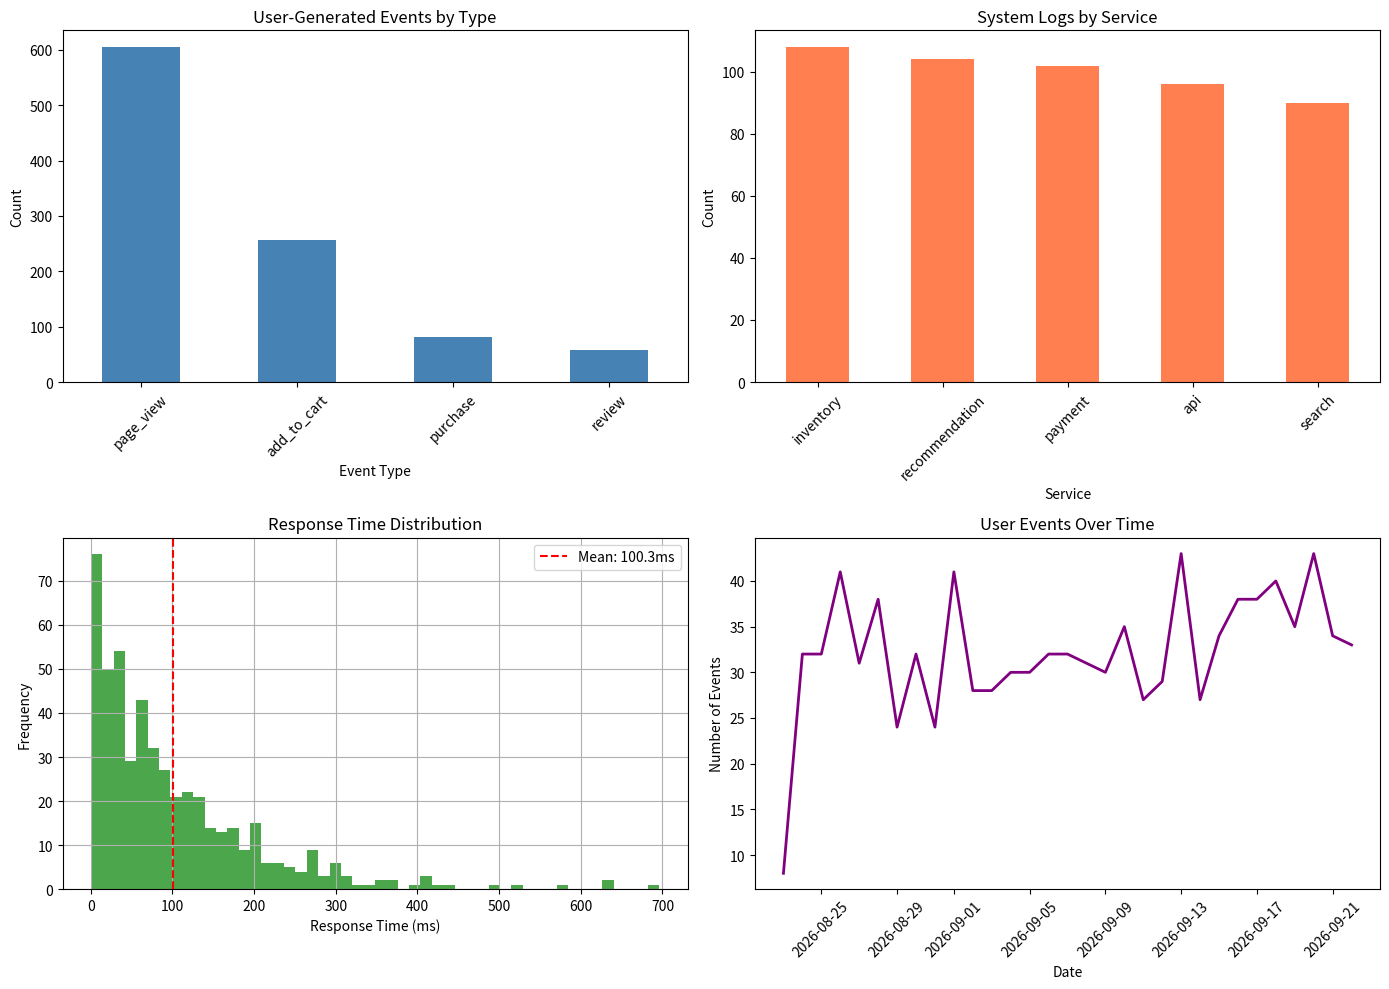
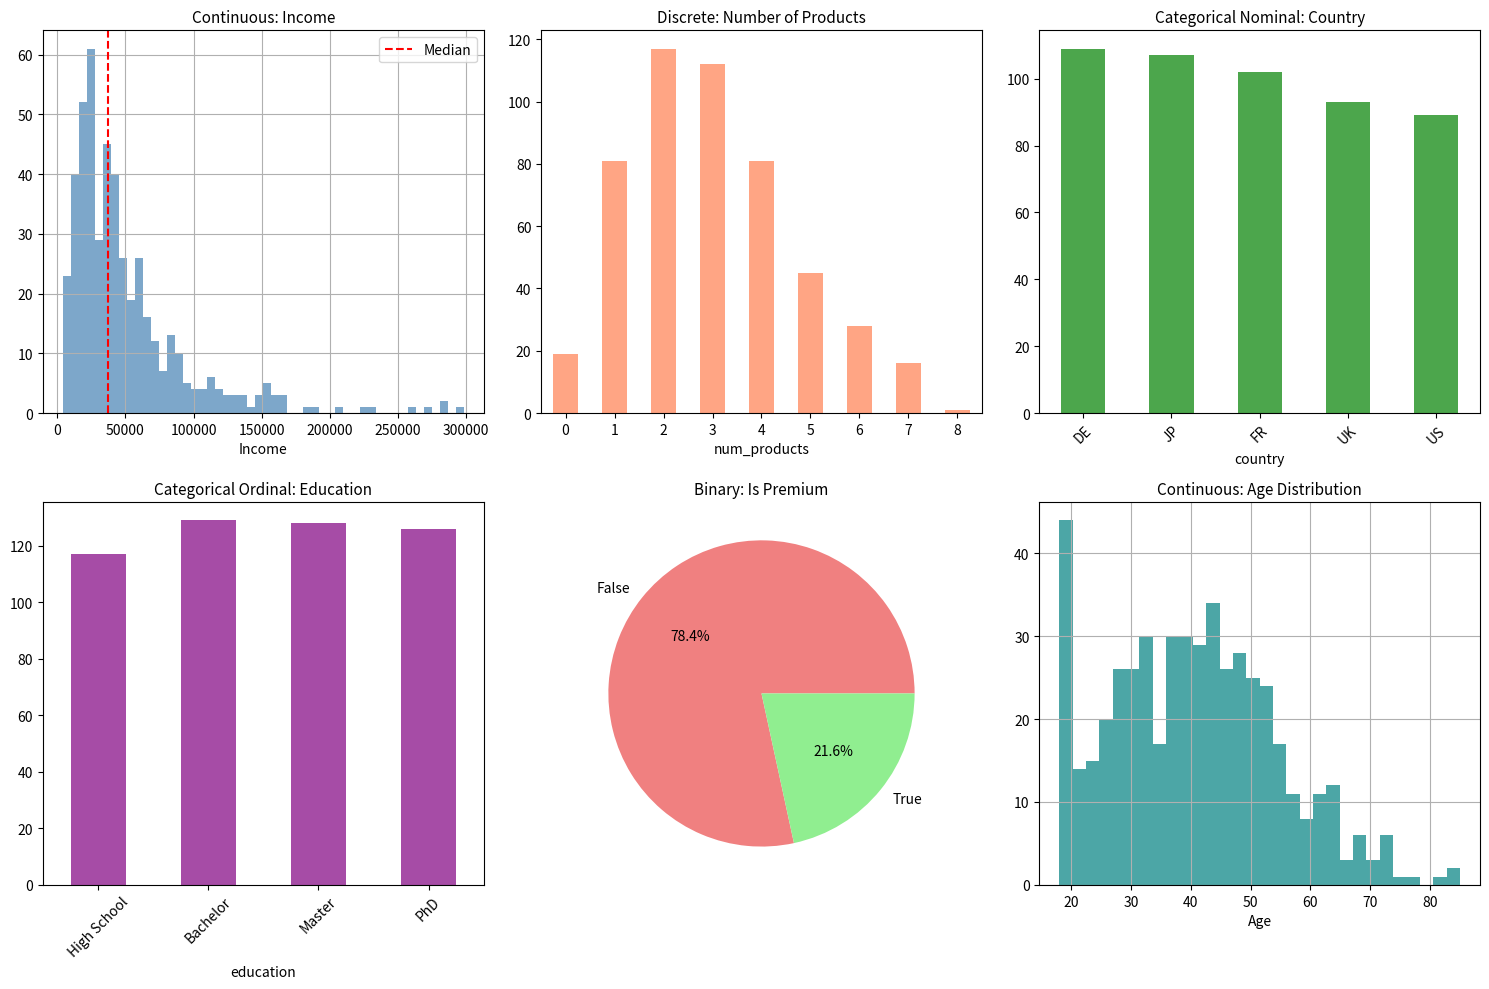

Write the Python code that produced these figures, in order. (Note: this script raises an exception after producing the figures.)
# Import required libraries
import pandas as pd
import numpy as np
import matplotlib.pyplot as plt
import seaborn as sns
from typing import Dict, List, Any, Optional
import json
from datetime import datetime, timedelta
import warnings

warnings.filterwarnings('ignore')
pd.set_option('display.max_columns', 50)
pd.set_option('display.width', 1000)

print("Libraries imported successfully!")
print(f"Pandas version: {pd.__version__}")
print(f"NumPy version: {np.__version__}")

# Example: Simulating different data sources for an e-commerce platform

class DataSourceSimulator:
    """Simulates various data sources in an ML system."""
    
    def __init__(self, seed: int = 42):
        np.random.seed(seed)
        self.users = self._generate_users(100)
        self.products = self._generate_products(50)
    
    def _generate_users(self, n: int) -> pd.DataFrame:
        return pd.DataFrame({
            'user_id': range(1, n + 1),
            'signup_date': pd.date_range('2023-01-01', periods=n, freq='D'),
            'country': np.random.choice(['US', 'UK', 'DE', 'FR', 'JP'], n),
            'age_group': np.random.choice(['18-24', '25-34', '35-44', '45-54', '55+'], n)
        })
    
    def _generate_products(self, n: int) -> pd.DataFrame:
        categories = ['Electronics', 'Clothing', 'Books', 'Home', 'Sports']
        return pd.DataFrame({
            'product_id': range(1, n + 1),
            'category': np.random.choice(categories, n),
            'price': np.random.uniform(10, 500, n).round(2),
            'stock': np.random.randint(0, 1000, n)
        })
    
    def generate_user_events(self, n_events: int = 1000) -> pd.DataFrame:
        event_types = ['page_view', 'add_to_cart', 'purchase', 'review']
        weights = [0.6, 0.25, 0.10, 0.05]
        
        events = pd.DataFrame({
            'event_id': range(1, n_events + 1),
            'timestamp': [datetime.now() - timedelta(hours=np.random.randint(0, 720)) 
                         for _ in range(n_events)],
            'user_id': np.random.choice(self.users['user_id'], n_events),
            'product_id': np.random.choice(self.products['product_id'], n_events),
            'event_type': np.random.choice(event_types, n_events, p=weights),
            'session_id': [f"sess_{np.random.randint(1, 200)}" for _ in range(n_events)]
        })
        
        return events.sort_values('timestamp').reset_index(drop=True)
    
    def generate_system_logs(self, n_logs: int = 500) -> pd.DataFrame:
        services = ['api', 'payment', 'recommendation', 'search', 'inventory']
        log_levels = ['INFO', 'WARNING', 'ERROR', 'DEBUG']
        weights = [0.7, 0.15, 0.05, 0.10]
        
        logs = pd.DataFrame({
            'log_id': range(1, n_logs + 1),
            'timestamp': [datetime.now() - timedelta(minutes=np.random.randint(0, 1440)) 
                         for _ in range(n_logs)],
            'service': np.random.choice(services, n_logs),
            'level': np.random.choice(log_levels, n_logs, p=weights),
            'response_time_ms': np.random.exponential(100, n_logs).round(2),
            'cpu_usage': np.random.uniform(10, 90, n_logs).round(1)
        })
        
        return logs.sort_values('timestamp').reset_index(drop=True)


# Create simulator and generate data
simulator = DataSourceSimulator(seed=42)

user_events = simulator.generate_user_events(1000)
print("User-Generated Events (First-Party Data):")
print(user_events.head(10))
print(f"\nTotal events: {len(user_events)}")
print(f"Event types: {user_events['event_type'].value_counts().to_dict()}")

# System-generated data
system_logs = simulator.generate_system_logs(500)
print("System-Generated Logs:")
print(system_logs.head(10))
print(f"\nLog levels: {system_logs['level'].value_counts().to_dict()}")

# Visualize data source characteristics
fig, axes = plt.subplots(2, 2, figsize=(14, 10))

# User events by type
ax1 = axes[0, 0]
user_events['event_type'].value_counts().plot(kind='bar', ax=ax1, color='steelblue')
ax1.set_title('User-Generated Events by Type', fontsize=12)
ax1.set_xlabel('Event Type')
ax1.set_ylabel('Count')
ax1.tick_params(axis='x', rotation=45)

# System logs by service
ax2 = axes[0, 1]
system_logs['service'].value_counts().plot(kind='bar', ax=ax2, color='coral')
ax2.set_title('System Logs by Service', fontsize=12)
ax2.set_xlabel('Service')
ax2.set_ylabel('Count')
ax2.tick_params(axis='x', rotation=45)

# Response time distribution
ax3 = axes[1, 0]
system_logs['response_time_ms'].hist(bins=50, ax=ax3, color='green', alpha=0.7)
ax3.set_title('Response Time Distribution', fontsize=12)
ax3.set_xlabel('Response Time (ms)')
ax3.set_ylabel('Frequency')
ax3.axvline(system_logs['response_time_ms'].mean(), color='red', linestyle='--', 
            label=f"Mean: {system_logs['response_time_ms'].mean():.1f}ms")
ax3.legend()

# Events over time
ax4 = axes[1, 1]
user_events['date'] = user_events['timestamp'].dt.date
events_per_day = user_events.groupby('date').size()
events_per_day.plot(ax=ax4, color='purple', linewidth=2)
ax4.set_title('User Events Over Time', fontsize=12)
ax4.set_xlabel('Date')
ax4.set_ylabel('Number of Events')
ax4.tick_params(axis='x', rotation=45)

plt.tight_layout()
plt.show()

# Example: Simulating different storage paradigms

class StorageSimulator:
    """Demonstrates different storage paradigms for ML data."""
    
    def __init__(self):
        self._relational_db = {}
        self._document_db = []
        self._key_value_db = {}
        self._column_db = {}
    
    def relational_insert(self, table: str, data: pd.DataFrame) -> None:
        self._relational_db[table] = data
        print(f"[RDBMS] Inserted {len(data)} rows into '{table}'")
    
    def document_insert(self, document: Dict[str, Any]) -> str:
        doc_id = f"doc_{len(self._document_db) + 1}"
        document['_id'] = doc_id
        self._document_db.append(document)
        print(f"[Document DB] Inserted document: {doc_id}")
        return doc_id
    
    def kv_set(self, key: str, value: Any, ttl: Optional[int] = None) -> None:
        self._key_value_db[key] = {'value': value, 'ttl': ttl, 'created_at': datetime.now()}
        print(f"[Key-Value] SET {key}")
    
    def kv_get(self, key: str) -> Any:
        if key in self._key_value_db:
            return self._key_value_db[key]['value']
        return None
    
    def column_insert(self, row_key: str, column_family: str, columns: Dict[str, Any]) -> None:
        if row_key not in self._column_db:
            self._column_db[row_key] = {}
        if column_family not in self._column_db[row_key]:
            self._column_db[row_key][column_family] = {}
        self._column_db[row_key][column_family].update(columns)
        print(f"[Column DB] Inserted {row_key}:{column_family}")


storage = StorageSimulator()

# Example 1: Relational Database
print("=" * 60)
print("RELATIONAL DATABASE EXAMPLE")
print("=" * 60)

users_df = pd.DataFrame({
    'user_id': [1, 2, 3],
    'name': ['Alice', 'Bob', 'Charlie'],
    'email': ['alice@email.com', 'bob@email.com', 'charlie@email.com']
})

orders_df = pd.DataFrame({
    'order_id': [101, 102, 103, 104],
    'user_id': [1, 1, 2, 3],
    'amount': [99.99, 49.50, 199.00, 75.25],
    'status': ['completed', 'completed', 'pending', 'completed']
})

storage.relational_insert('users', users_df)
storage.relational_insert('orders', orders_df)

merged = users_df.merge(orders_df, on='user_id')
print("\nJOIN Result (users + orders):")
print(merged)

# Example 2: Document Database
print("\n" + "=" * 60)
print("DOCUMENT DATABASE EXAMPLE")
print("=" * 60)

user_profile = {
    'name': 'Alice',
    'email': 'alice@email.com',
    'preferences': {
        'theme': 'dark',
        'notifications': True,
        'favorite_categories': ['Electronics', 'Books']
    },
    'activity': {
        'last_login': '2024-01-15',
        'total_purchases': 25,
        'average_order_value': 85.50
    }
}

doc_id = storage.document_insert(user_profile)
print(f"\nDocument stored with flexible schema:")
print(json.dumps(user_profile, indent=2))

# Example 3: Key-Value Store - Caching ML Model Predictions
print("\n" + "=" * 60)
print("KEY-VALUE STORE EXAMPLE (Caching)")
print("=" * 60)

prediction_cache = {
    'user_1_recommendations': ['prod_42', 'prod_15', 'prod_88'],
    'user_1_fraud_score': 0.12,
    'user_1_churn_probability': 0.35
}

for key, value in prediction_cache.items():
    storage.kv_set(key, value, ttl=3600)

print("\nCached predictions:")
for key in prediction_cache.keys():
    print(f"  {key}: {storage.kv_get(key)}")

# Example 4: Column Store - Time Series Data
print("\n" + "=" * 60)
print("COLUMN STORE EXAMPLE (Time Series)")
print("=" * 60)

storage.column_insert(
    row_key='sensor_001:2024-01-15',
    column_family='metrics',
    columns={
        '10:00:temperature': 72.5,
        '10:00:humidity': 45.2,
        '10:05:temperature': 72.8,
        '10:05:humidity': 45.0
    }
)

print("\nColumn store structure:")
print(json.dumps(storage._column_db, indent=2))

# Example: Working with Different Data Structures

class DataStructureHandler:
    """Demonstrates handling of structured vs unstructured data."""
    
    @staticmethod
    def analyze_structured_data(df: pd.DataFrame) -> Dict[str, Any]:
        return {
            'shape': df.shape,
            'columns': list(df.columns),
            'dtypes': df.dtypes.to_dict(),
            'missing_values': df.isnull().sum().to_dict(),
            'memory_usage': f"{df.memory_usage(deep=True).sum() / 1024:.2f} KB"
        }
    
    @staticmethod
    def analyze_unstructured_text(texts: List[str]) -> Dict[str, Any]:
        word_counts = [len(text.split()) for text in texts]
        char_counts = [len(text) for text in texts]
        
        return {
            'total_documents': len(texts),
            'avg_word_count': np.mean(word_counts),
            'avg_char_count': np.mean(char_counts),
            'min_word_count': min(word_counts),
            'max_word_count': max(word_counts)
        }
    
    @staticmethod
    def analyze_semi_structured(json_data: List[Dict]) -> Dict[str, Any]:
        all_keys = set()
        nested_keys = set()
        
        for doc in json_data:
            for key, value in doc.items():
                all_keys.add(key)
                if isinstance(value, dict):
                    nested_keys.add(key)
        
        return {
            'total_documents': len(json_data),
            'unique_fields': len(all_keys),
            'fields': list(all_keys),
            'nested_fields': list(nested_keys)
        }


handler = DataStructureHandler()

# Structured Data Example
print("=" * 60)
print("STRUCTURED DATA ANALYSIS")
print("=" * 60)

structured_df = pd.DataFrame({
    'customer_id': range(1, 101),
    'age': np.random.randint(18, 80, 100),
    'income': np.random.normal(60000, 20000, 100).round(2),
    'credit_score': np.random.randint(300, 850, 100),
    'tenure_months': np.random.randint(1, 120, 100),
    'is_churned': np.random.choice([0, 1], 100, p=[0.85, 0.15])
})

structured_analysis = handler.analyze_structured_data(structured_df)
print("\nDataset Shape:", structured_analysis['shape'])
print("\nColumn Types:")
for col, dtype in structured_analysis['dtypes'].items():
    print(f"  {col}: {dtype}")
print(f"\nMemory Usage: {structured_analysis['memory_usage']}")

# Unstructured Data Example
print("\n" + "=" * 60)
print("UNSTRUCTURED DATA ANALYSIS")
print("=" * 60)

unstructured_texts = [
    "The product quality is excellent. I would definitely recommend it to others!",
    "Terrible experience. The delivery was late and the item was damaged.",
    "Good value for money. Works as expected.",
    "Amazing customer service! They resolved my issue within hours.",
    "Not worth the price. There are better alternatives available."
]

text_analysis = handler.analyze_unstructured_text(unstructured_texts)
print("\nText Statistics:")
for key, value in text_analysis.items():
    if isinstance(value, float):
        print(f"  {key}: {value:.2f}")
    else:
        print(f"  {key}: {value}")

# Semi-Structured Data Example
print("\n" + "=" * 60)
print("SEMI-STRUCTURED DATA ANALYSIS")
print("=" * 60)

semi_structured_data = [
    {
        'event_type': 'purchase',
        'user_id': 'user_123',
        'timestamp': '2024-01-15T10:30:00Z',
        'metadata': {'device': 'mobile', 'browser': 'Safari'},
        'items': ['prod_1', 'prod_2', 'prod_3']
    },
    {
        'event_type': 'page_view',
        'user_id': 'user_456',
        'timestamp': '2024-01-15T10:35:00Z',
        'metadata': {'device': 'desktop', 'browser': 'Chrome'},
        'page_url': '/products/electronics'
    }
]

semi_analysis = handler.analyze_semi_structured(semi_structured_data)
print("\nJSON Document Analysis:")
for key, value in semi_analysis.items():
    print(f"  {key}: {value}")

print("\nSample Document:")
print(json.dumps(semi_structured_data[0], indent=2))

# Data Type Detection and Classification

class DataTypeDetector:
    """Automatic detection and classification of data types for ML."""
    
    def __init__(self, df: pd.DataFrame):
        self.df = df
        self.analysis = self._analyze_columns()
    
    def _analyze_columns(self) -> Dict[str, Dict]:
        analysis = {}
        for col in self.df.columns:
            col_data = self.df[col]
            analysis[col] = self._analyze_single_column(col_data)
        return analysis
    
    def _analyze_single_column(self, series: pd.Series) -> Dict:
        result = {
            'pandas_dtype': str(series.dtype),
            'unique_count': series.nunique(),
            'unique_ratio': series.nunique() / len(series),
            'null_count': series.isnull().sum(),
            'null_ratio': series.isnull().mean()
        }
        
        # Determine ML data type
        if pd.api.types.is_numeric_dtype(series):
            if result['unique_ratio'] < 0.05 and result['unique_count'] < 20:
                result['ml_type'] = 'categorical_discrete'
            elif pd.api.types.is_integer_dtype(series):
                result['ml_type'] = 'numerical_discrete'
            else:
                result['ml_type'] = 'numerical_continuous'
        elif pd.api.types.is_datetime64_any_dtype(series):
            result['ml_type'] = 'temporal'
        elif pd.api.types.is_bool_dtype(series):
            result['ml_type'] = 'binary'
        else:
            if result['unique_count'] < 10:
                result['ml_type'] = 'categorical_nominal'
            elif result['unique_count'] < 50:
                result['ml_type'] = 'categorical_high_cardinality'
            else:
                result['ml_type'] = 'text_or_id'
        
        result['recommendations'] = self._get_recommendations(result['ml_type'])
        return result
    
    def _get_recommendations(self, ml_type: str) -> List[str]:
        recommendations = {
            'numerical_continuous': ['Consider StandardScaler or MinMaxScaler', 'Check for outliers'],
            'numerical_discrete': ['Consider binning for count data', 'May use as-is for tree-based models'],
            'categorical_discrete': ['Use Label Encoding or One-Hot Encoding'],
            'categorical_nominal': ['Use One-Hot Encoding', 'Consider Target Encoding'],
            'categorical_high_cardinality': ['Use Target Encoding or Embeddings'],
            'temporal': ['Extract features: year, month, day, day_of_week, hour'],
            'binary': ['Use as-is (0/1)'],
            'text_or_id': ['If ID: Drop or use for grouping', 'If text: Use TF-IDF or embeddings']
        }
        return recommendations.get(ml_type, ['Manual inspection recommended'])
    
    def get_summary(self) -> pd.DataFrame:
        summary_data = []
        for col, analysis in self.analysis.items():
            summary_data.append({
                'column': col,
                'pandas_dtype': analysis['pandas_dtype'],
                'ml_type': analysis['ml_type'],
                'unique_count': analysis['unique_count'],
                'unique_ratio': f"{analysis['unique_ratio']:.2%}",
                'null_ratio': f"{analysis['null_ratio']:.2%}"
            })
        return pd.DataFrame(summary_data)
    
    def print_recommendations(self):
        for col, analysis in self.analysis.items():
            print(f"\n{col} ({analysis['ml_type']}):")
            for rec in analysis['recommendations']:
                print(f"  -> {rec}")


# Create sample dataset
np.random.seed(42)
n_samples = 500

sample_df = pd.DataFrame({
    'age': np.random.normal(40, 15, n_samples).clip(18, 85),
    'income': np.random.lognormal(10.5, 0.8, n_samples),
    'num_products': np.random.poisson(3, n_samples),
    'country': np.random.choice(['US', 'UK', 'DE', 'FR', 'JP'], n_samples),
    'education': np.random.choice(['High School', 'Bachelor', 'Master', 'PhD'], n_samples),
    'signup_date': pd.date_range('2020-01-01', periods=n_samples, freq='D'),
    'is_premium': np.random.choice([True, False], n_samples, p=[0.2, 0.8]),
    'user_id': [f'USER_{i:08d}' for i in range(n_samples)]
})

sample_df.loc[np.random.choice(n_samples, 25), 'income'] = np.nan

print("Sample Dataset:")
print(sample_df.head())

# Analyze the dataset
detector = DataTypeDetector(sample_df)

print("\n" + "=" * 80)
print("DATA TYPE ANALYSIS SUMMARY")
print("=" * 80)
print(detector.get_summary().to_string(index=False))

# Print recommendations
print("\n" + "=" * 80)
print("PREPROCESSING RECOMMENDATIONS")
print("=" * 80)
detector.print_recommendations()

# Visualization: Data Type Distribution
fig, axes = plt.subplots(2, 3, figsize=(15, 10))

ax1 = axes[0, 0]
sample_df['income'].hist(bins=50, ax=ax1, color='steelblue', alpha=0.7)
ax1.set_title('Continuous: Income', fontsize=11)
ax1.set_xlabel('Income')
ax1.axvline(sample_df['income'].median(), color='red', linestyle='--', label='Median')
ax1.legend()

ax2 = axes[0, 1]
sample_df['num_products'].value_counts().sort_index().plot(kind='bar', ax=ax2, color='coral', alpha=0.7)
ax2.set_title('Discrete: Number of Products', fontsize=11)
ax2.tick_params(axis='x', rotation=0)

ax3 = axes[0, 2]
sample_df['country'].value_counts().plot(kind='bar', ax=ax3, color='green', alpha=0.7)
ax3.set_title('Categorical Nominal: Country', fontsize=11)
ax3.tick_params(axis='x', rotation=45)

ax4 = axes[1, 0]
edu_order = ['High School', 'Bachelor', 'Master', 'PhD']
sample_df['education'].value_counts()[edu_order].plot(kind='bar', ax=ax4, color='purple', alpha=0.7)
ax4.set_title('Categorical Ordinal: Education', fontsize=11)
ax4.tick_params(axis='x', rotation=45)

ax5 = axes[1, 1]
sample_df['is_premium'].value_counts().plot(kind='pie', ax=ax5, autopct='%1.1f%%', colors=['lightcoral', 'lightgreen'])
ax5.set_title('Binary: Is Premium', fontsize=11)
ax5.set_ylabel('')

ax6 = axes[1, 2]
sample_df['age'].hist(bins=30, ax=ax6, color='teal', alpha=0.7)
ax6.set_title('Continuous: Age Distribution', fontsize=11)
ax6.set_xlabel('Age')

plt.tight_layout()
plt.show()

# Exercise Dataset: E-commerce Customer Data
np.random.seed(42)
n_customers = 1000

# Customers table (structured, first-party)
customers = pd.DataFrame({
    'customer_id': [f'CUST_{i:06d}' for i in range(n_customers)],
    'signup_date': pd.date_range('2020-01-01', periods=n_customers, freq='8H'),
    'age': np.random.normal(35, 12, n_customers).clip(18, 80).astype(int),
    'gender': np.random.choice(['M', 'F', 'Other'], n_customers, p=[0.45, 0.45, 0.10]),
    'country': np.random.choice(['US', 'UK', 'DE', 'FR', 'JP', 'CA', 'AU'], n_customers,
                                p=[0.35, 0.15, 0.12, 0.12, 0.10, 0.08, 0.08]),
    'membership_tier': np.random.choice(['Bronze', 'Silver', 'Gold', 'Platinum'], n_customers,
                                        p=[0.50, 0.30, 0.15, 0.05]),
    'email_opt_in': np.random.choice([True, False], n_customers, p=[0.7, 0.3]),
    'lifetime_value': np.random.exponential(500, n_customers).round(2)
})

# Add some missing values
customers.loc[np.random.choice(n_customers, 50), 'age'] = np.nan
customers.loc[np.random.choice(n_customers, 30), 'country'] = np.nan

print("E-commerce Customer Dataset:")
print(customers.head(10))
print(f"\nShape: {customers.shape}")

# YOUR TASK: Analyze the dataset

# 1. Create a DataTypeDetector for the customers dataset
customer_detector = DataTypeDetector(customers)

# 2. Display the summary
print("DATA TYPE SUMMARY:")
print(customer_detector.get_summary().to_string(index=False))

# 3. Print recommendations
print("\n" + "=" * 60)
print("RECOMMENDATIONS:")
customer_detector.print_recommendations()

# Exercise Questions:

questions = """
EXERCISE QUESTIONS:

1. What type of data source is this dataset (user-generated, system-generated, first-party, third-party)?
   Answer: First-party, primarily system-generated with some user-generated fields

2. What storage solution would you recommend for this data?
   Answer: Relational database (PostgreSQL) for structured queries and joins
           Data warehouse (Snowflake/BigQuery) for analytical queries

3. Which columns have missing values and how would you handle them?
   Answer: 'age' and 'country' have missing values
           - age: median imputation or model-based imputation
           - country: mode imputation or 'Unknown' category

4. Which categorical features might need special encoding?
   Answer: 
           - membership_tier: ordinal encoding (Bronze < Silver < Gold < Platinum)
           - country: one-hot encoding or target encoding if high cardinality
           - gender: one-hot encoding

5. What temporal features could you extract from signup_date?
   Answer: year, month, day_of_week, is_weekend, days_since_signup
"""

print(questions)

# Summary visualization
print("=" * 70)
print("TUTORIAL 04 COMPLETE: Data Engineering Fundamentals")
print("=" * 70)
print("\nKey topics covered:")
print("  1. Data Sources (user-generated, system-generated, first/third-party)")
print("  2. Storage Types (RDBMS, NoSQL, Data Warehouses, Data Lakes)")
print("  3. Data Structures (structured, semi-structured, unstructured)")
print("  4. ML Data Types (numerical, categorical, temporal, binary)")
print("\nNext: Tutorial 05 - ETL Pipelines")